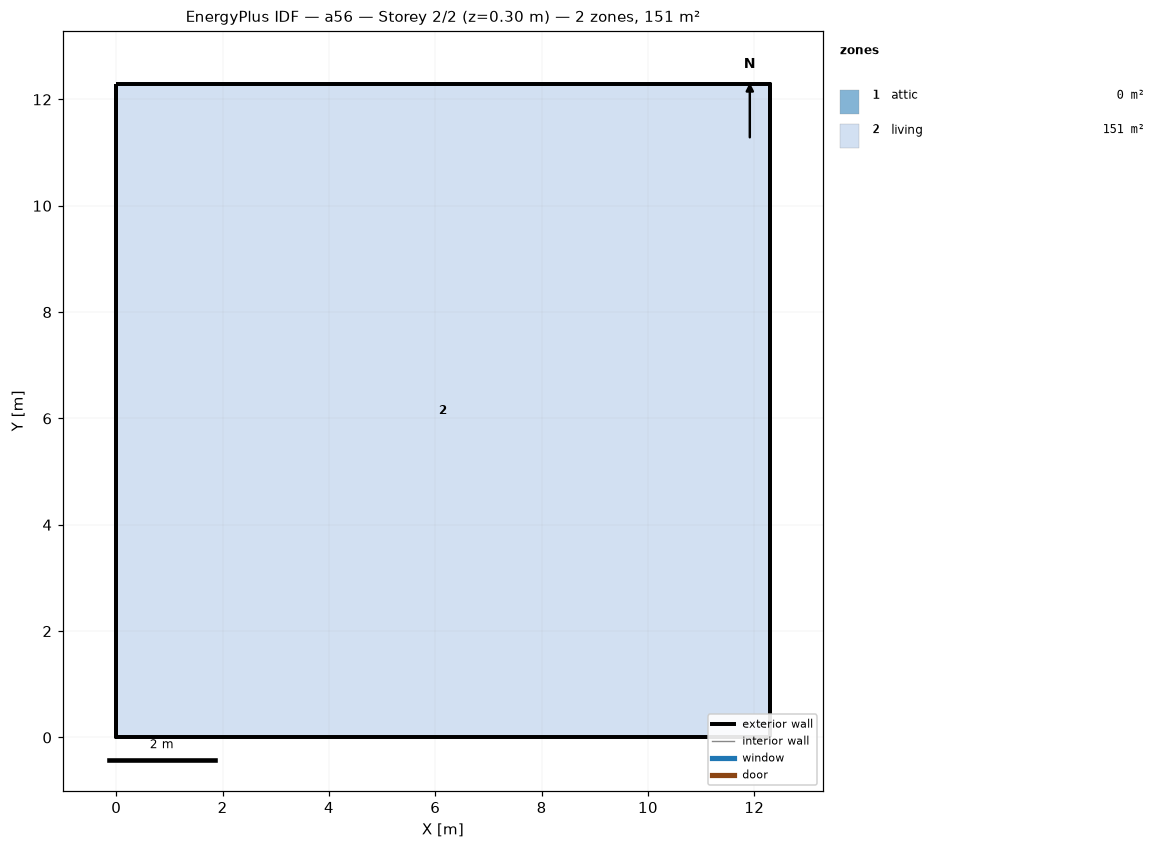
=== STOREY PLAN SPEC (per zone: floor XY polygon, exterior-wall plan segments, windows/doors) ===
zone 1: attic  (0.0 m²)
  exterior wall: (12.29, 0.00) – (12.29, 12.29) – (12.29, 6.14)  [18.4 m]
  exterior wall: (0.00, 12.29) – (0.00, 0.00) – (0.00, 6.14)  [18.4 m]
zone 2: living  (151.0 m²)
  floor: (0.00, 0.00) (0.00, 12.29) (12.29, 12.29) (12.29, 0.00)
  exterior wall: (0.00, 0.00) – (12.29, 0.00)  [12.3 m]
  exterior wall: (12.29, 0.00) – (12.29, 12.29)  [12.3 m]
  exterior wall: (12.29, 12.29) – (0.00, 12.29)  [12.3 m]
  exterior wall: (0.00, 12.29) – (0.00, 0.00)  [12.3 m]

=== DERIVED (storey summary) ===
Building: a56
Storey: 2 of 2  (floor level z = 0.30 m)
Storey gross floor area: 151.0 m²
Zones on this storey: 2
  - attic: floor 0.0 m²; exterior wall 36.9 m (25.2 m²); WWR 0.0%
  - living: floor 151.0 m²; exterior wall 49.1 m (156.7 m²); WWR 0.0%
Zone adjacency: (none detected)